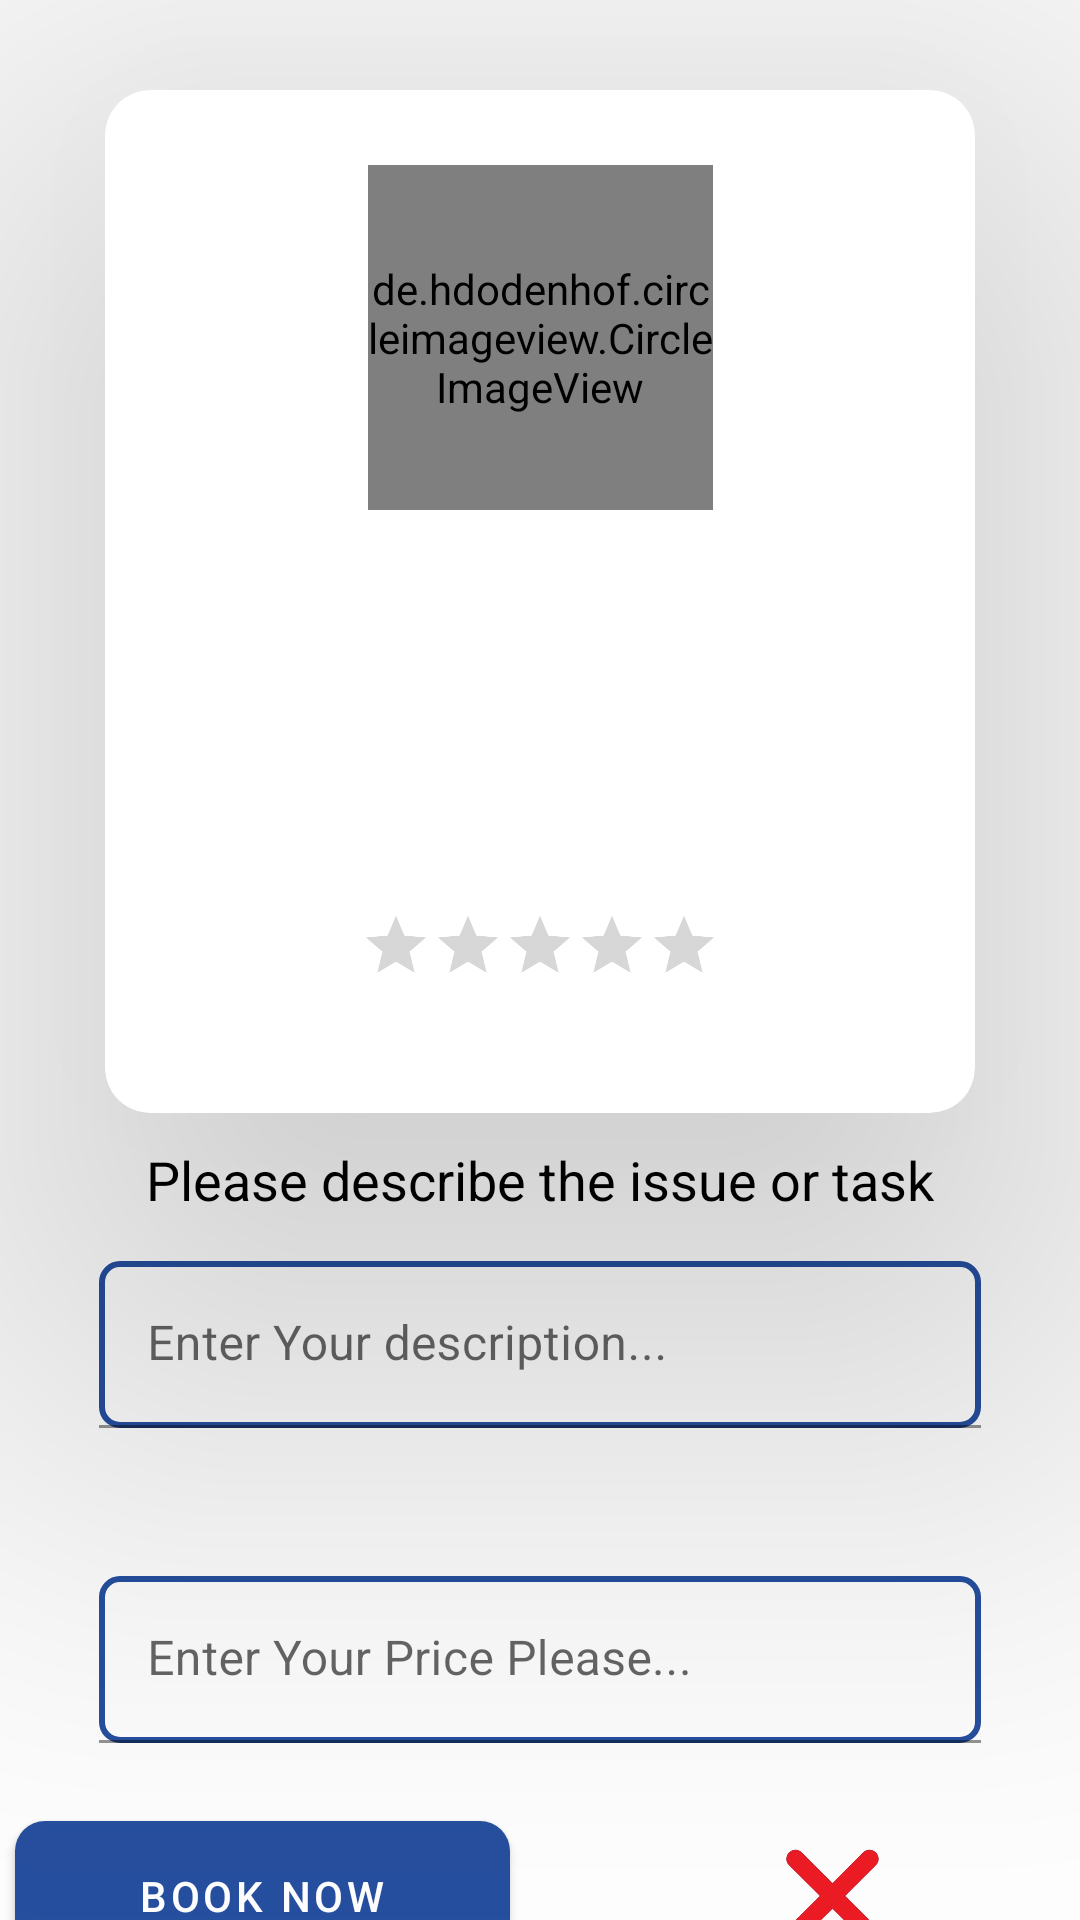

Android layout source for this screen:
<!-- AndroidManifest.xml: application theme Theme.Belya -->
<!-- res/layout/fragment_technician_deatils.xml -->
<?xml version="1.0" encoding="utf-8"?>
<FrameLayout xmlns:android="http://schemas.android.com/apk/res/android"
    xmlns:app="http://schemas.android.com/apk/res-auto"
    xmlns:tools="http://schemas.android.com/tools"
    android:layout_width="match_parent"
    android:layout_height="match_parent"
    tools:context=".ui.customer_main.tabs.home.categories.who_in_this_category.technician_details.TechnicianDetailsFragment">

    <androidx.core.widget.NestedScrollView
        android:layout_width="match_parent"
        android:layout_height="match_parent">

        <androidx.constraintlayout.widget.ConstraintLayout
            android:layout_width="match_parent"
            android:layout_height="match_parent"
            android:background="@color/white">

            <androidx.cardview.widget.CardView
                android:id="@+id/personal_data"
                android:layout_width="wrap_content"
                android:layout_height="wrap_content"
                android:layout_marginTop="30dp"
                app:cardCornerRadius="15dp"
                app:cardElevation="100dp"
                app:layout_constraintEnd_toEndOf="parent"
                app:layout_constraintStart_toStartOf="parent"
                app:layout_constraintTop_toTopOf="parent">

                <androidx.constraintlayout.widget.ConstraintLayout
                    android:layout_width="wrap_content"
                    android:layout_height="wrap_content"
                    android:layout_margin="10dp"
                    android:padding="15dp">

                    <de.hdodenhof.circleimageview.CircleImageView
                        android:id="@+id/image_person_details"
                        android:layout_width="115dp"
                        android:layout_height="115dp"
                        app:layout_constraintEnd_toEndOf="parent"
                        app:layout_constraintStart_toStartOf="parent"
                        app:layout_constraintTop_toTopOf="parent"
                        tools:src="@drawable/profile_pic" />

                    <TextView
                        android:id="@+id/firstname_person_details"
                        android:layout_width="wrap_content"
                        android:layout_height="wrap_content"
                        android:layout_marginTop="20dp"
                        android:layout_marginEnd="2dp"
                        android:textColor="@color/black"
                        android:textSize="25sp"
                        android:textStyle="bold"
                        app:layout_constraintEnd_toEndOf="parent"
                        app:layout_constraintStart_toStartOf="parent"
                        app:layout_constraintTop_toBottomOf="@id/image_person_details"
                        tools:text="Mohamed" />

                    <TextView
                        android:id="@+id/work_experience_person_details"
                        android:layout_width="wrap_content"
                        android:layout_height="wrap_content"
                        android:layout_margin="5dp"
                        android:maxLines="8"
                        android:textSize="18sp"
                        app:layout_constraintEnd_toEndOf="parent"
                        app:layout_constraintStart_toStartOf="parent"
                        app:layout_constraintTop_toBottomOf="@id/city_person_details"
                        tools:text="dsakdasld;kas;ldaskld;kas;ldkasld;k" />

                    <TextView
                        android:id="@+id/city_person_details"
                        android:layout_width="wrap_content"
                        android:layout_height="wrap_content"
                        android:layout_marginTop="5dp"
                        android:textColor="@color/black"
                        android:textSize="20sp"
                        app:layout_constraintEnd_toEndOf="parent"
                        app:layout_constraintStart_toStartOf="parent"
                        app:layout_constraintTop_toBottomOf="@id/firstname_person_details"
                        tools:text="City" />

                    <RatingBar
                        android:id="@+id/ratingbar_person_details"
                        android:layout_width="wrap_content"
                        android:layout_height="wrap_content"
                        android:layout_marginTop="4dp"
                        android:isIndicator="true"
                        android:numStars="5"
                        android:progressTint="#ffd203"
                        android:rating="0"
                        android:scaleX="0.5"
                        android:scaleY="0.5"
                        app:layout_constraintEnd_toEndOf="parent"
                        app:layout_constraintStart_toStartOf="parent"
                        app:layout_constraintTop_toBottomOf="@id/work_experience_person_details" />

                </androidx.constraintlayout.widget.ConstraintLayout>
            </androidx.cardview.widget.CardView>

            <TextView
                android:id="@+id/description_task"
                android:layout_width="wrap_content"
                android:layout_height="wrap_content"
                android:layout_marginTop="10dp"
                android:text="Please describe the issue or task"
                android:textColor="@color/black"
                android:textSize="18sp"
                app:layout_constraintEnd_toEndOf="parent"
                app:layout_constraintStart_toStartOf="parent"
                app:layout_constraintTop_toBottomOf="@id/personal_data" />

            <com.google.android.material.textfield.TextInputLayout
                android:id="@+id/textinput_layout_description_task"
                android:layout_width="match_parent"
                android:layout_height="wrap_content"
                android:layout_marginStart="33dp"
                android:layout_marginTop="15dp"
                android:layout_marginEnd="33dp"
                app:layout_constraintEnd_toEndOf="parent"
                app:layout_constraintStart_toStartOf="parent"
                app:layout_constraintTop_toBottomOf="@id/description_task">

                <com.google.android.material.textfield.TextInputEditText
                    android:id="@+id/edittext_description_task"
                    android:layout_width="match_parent"
                    android:layout_height="match_parent"
                    android:background="@drawable/custome_border_to_edit_text"
                    android:hint="Enter Your description..." />
            </com.google.android.material.textfield.TextInputLayout>

            <TextView
                android:id="@+id/average_price_person_details"
                android:layout_width="wrap_content"
                android:layout_height="wrap_content"
                android:layout_marginTop="10dp"
                tools:text="Average Price Between 20 to 50 per hour"
                android:textColor="@color/black"
                android:textSize="18sp"
                app:layout_constraintEnd_toEndOf="parent"
                app:layout_constraintStart_toStartOf="parent"
                app:layout_constraintTop_toBottomOf="@id/textinput_layout_description_task" />

            <com.google.android.material.textfield.TextInputLayout
                android:id="@+id/textinput_layout_person_details"
                android:layout_width="match_parent"
                android:layout_height="wrap_content"
                android:layout_marginStart="33dp"
                android:layout_marginTop="15dp"
                android:layout_marginEnd="33dp"
                app:layout_constraintEnd_toEndOf="parent"
                app:layout_constraintStart_toStartOf="parent"
                app:layout_constraintTop_toBottomOf="@id/average_price_person_details">

                <com.google.android.material.textfield.TextInputEditText
                    android:id="@+id/edittext_person_details"
                    android:layout_width="match_parent"
                    android:layout_height="match_parent"
                    android:background="@drawable/custome_border_to_edit_text"
                    android:hint="Enter Your Price Please..." />
            </com.google.android.material.textfield.TextInputLayout>

            <com.google.android.material.button.MaterialButton
                android:id="@+id/book_now_person_details"
                android:layout_width="0dp"
                android:layout_height="62dp"
                android:layout_marginTop="20dp"
                android:layout_marginEnd="10dp"
                android:layout_marginStart="5dp"
                android:text="Book Now"
                app:cornerRadius="10dp"
                app:layout_constraintEnd_toStartOf="@id/cansel_request_person_details"
                app:layout_constraintStart_toStartOf="parent"
                app:layout_constraintTop_toBottomOf="@id/textinput_layout_person_details" />
            <ImageView
                android:id="@+id/cansel_request_person_details"
                android:layout_width="0dp"
                android:layout_height="62dp"
                android:layout_marginTop="20dp"
                android:layout_marginStart="15dp"
                android:src="@drawable/ic_cancel"
                app:layout_constraintEnd_toEndOf="parent"
                app:layout_constraintStart_toEndOf="@id/book_now_person_details"
                app:layout_constraintTop_toBottomOf="@id/textinput_layout_person_details" />
            <ProgressBar
                android:id="@+id/progress_bar_person_deatails"
                android:layout_width="wrap_content"
                android:layout_height="wrap_content"
                android:layout_marginTop="20dp"
                android:visibility="gone"
                app:layout_constraintEnd_toEndOf="parent"
                app:layout_constraintStart_toStartOf="parent"
                app:layout_constraintTop_toBottomOf="@id/book_now_person_details" />

            <TextView
                android:id="@+id/add_feedback"
                android:layout_width="wrap_content"
                android:layout_height="wrap_content"
                android:layout_marginTop="10dp"
                android:layout_marginEnd="10dp"
                android:text="Add Feedback"
                android:textColor="@color/black"
                android:textStyle="bold"
                app:layout_constraintEnd_toEndOf="parent"
                app:layout_constraintTop_toBottomOf="@id/progress_bar_person_deatails" />

            <androidx.recyclerview.widget.RecyclerView
                android:id="@+id/recycler_feedback"
                android:layout_width="wrap_content"
                android:layout_height="wrap_content"
                android:orientation="horizontal"
                app:layoutManager="androidx.recyclerview.widget.LinearLayoutManager"
                app:layout_constraintBottom_toBottomOf="parent"
                app:layout_constraintEnd_toEndOf="parent"
                app:layout_constraintStart_toStartOf="parent"
                app:layout_constraintTop_toBottomOf="@id/add_feedback"
                tools:listitem="@layout/recycler_feedback_list_item" />
        </androidx.constraintlayout.widget.ConstraintLayout>

    </androidx.core.widget.NestedScrollView>

</FrameLayout>
<!-- res/layout/recycler_feedback_list_item.xml (included above) -->
<?xml version="1.0" encoding="utf-8"?>
<androidx.cardview.widget.CardView xmlns:android="http://schemas.android.com/apk/res/android"
    xmlns:app="http://schemas.android.com/apk/res-auto"
    xmlns:tools="http://schemas.android.com/tools"
    android:layout_width="wrap_content"
    android:layout_height="wrap_content"
    android:layout_margin="9dp"
    app:cardCornerRadius="15dp"
    app:cardElevation="8dp">

    <androidx.constraintlayout.widget.ConstraintLayout
        android:background="@color/white"
        android:layout_width="match_parent"
        android:layout_height="wrap_content">
        <de.hdodenhof.circleimageview.CircleImageView
            android:id="@+id/feedback_user_image"
            android:layout_width="50dp"
            android:layout_height="50dp"
            android:layout_margin="11dp"
            app:layout_constraintTop_toTopOf="parent"
            app:layout_constraintStart_toStartOf="parent"
            android:src="@drawable/ic_account" />
        <TextView
            android:id="@+id/feedback_user_name"
            android:layout_width="0dp"
            android:layout_height="wrap_content"
            android:layout_marginStart="16dp"
            tools:text="user_name"
            app:layout_constraintStart_toEndOf="@id/feedback_user_image"
            app:layout_constraintEnd_toEndOf="parent"
            app:layout_constraintTop_toTopOf="@id/feedback_user_image"
           app:layout_constraintBottom_toTopOf="@id/feedback_time"
            android:textSize="18sp"
            android:textStyle="bold" />
        <TextView
            android:id="@+id/feedback_time"
            android:layout_width="0dp"
            android:layout_height="wrap_content"
            tools:text="10:44 AM"
            android:layout_marginEnd="5dp"
            android:textSize="16sp"
            app:layout_constraintEnd_toEndOf="parent"
            app:layout_constraintBottom_toBottomOf="@id/feedback_user_image"
            app:layout_constraintTop_toBottomOf="@id/feedback_user_name"
           app:layout_constraintStart_toStartOf="@id/feedback_user_name"
            android:textStyle="" />

        <TextView
            android:id="@+id/feedback_message"
            android:layout_width="match_parent"
            android:layout_height="wrap_content"
            android:layout_marginTop="10dp"
            android:text="feedback_message"
            app:layout_constraintTop_toBottomOf="@id/feedback_user_image"
            app:layout_constraintStart_toStartOf="@id/feedback_user_image"
            android:textSize="20sp" />

        <RatingBar
            android:id="@+id/feedback_rating"
            android:layout_width="wrap_content"
            android:layout_height="wrap_content"
            android:clickable="false"
            android:isIndicator="true"
            android:scaleY="0.8"
            android:scaleX="0.8"
            app:layout_constraintTop_toBottomOf="@id/feedback_message"
            app:layout_constraintStart_toStartOf="@id/feedback_user_image"
            android:progressTint="#ffd203" />
    </androidx.constraintlayout.widget.ConstraintLayout>
</androidx.cardview.widget.CardView>
<!-- resources referenced by this layout -->
<resources>
  <color name="black">#FF000000</color>
  <color name="white">#FFFFFFFF</color>
  <!-- drawable custome_border_to_edit_text (drawable) -->
  <?xml version="1.0" encoding="utf-8"?>
  <shape xmlns:android="http://schemas.android.com/apk/res/android">
      <stroke
          android:width="2dp"
          android:color="@color/blue_main" />
      <corners android:radius="6dp" />
  </shape>
  <!-- drawable ic_account: png bitmap (drawable, 616 bytes) -->
  <!-- drawable ic_cancel: png bitmap (drawable, 53897 bytes) -->
  <style name="Theme.Belya" parent="Theme.MaterialComponents.DayNight.NoActionBar">
          
          <item name="colorPrimary">@color/blue_main</item>
          <item name="colorPrimaryVariant">@color/purple_700</item>
          <item name="colorOnPrimary">@color/white</item>
          
          <item name="colorSecondary">@color/blue_main</item>
          <item name="colorSecondaryVariant">@color/teal_700</item>
          <item name="colorOnSecondary">@color/black</item>
          
          <item name="android:statusBarColor">?attr/colorPrimaryVariant</item>
          
      </style>
  <color name="blue_main">#264F9F</color>
  <color name="purple_700">#FF3700B3</color>
  <color name="teal_700">#FF018786</color>
</resources>
